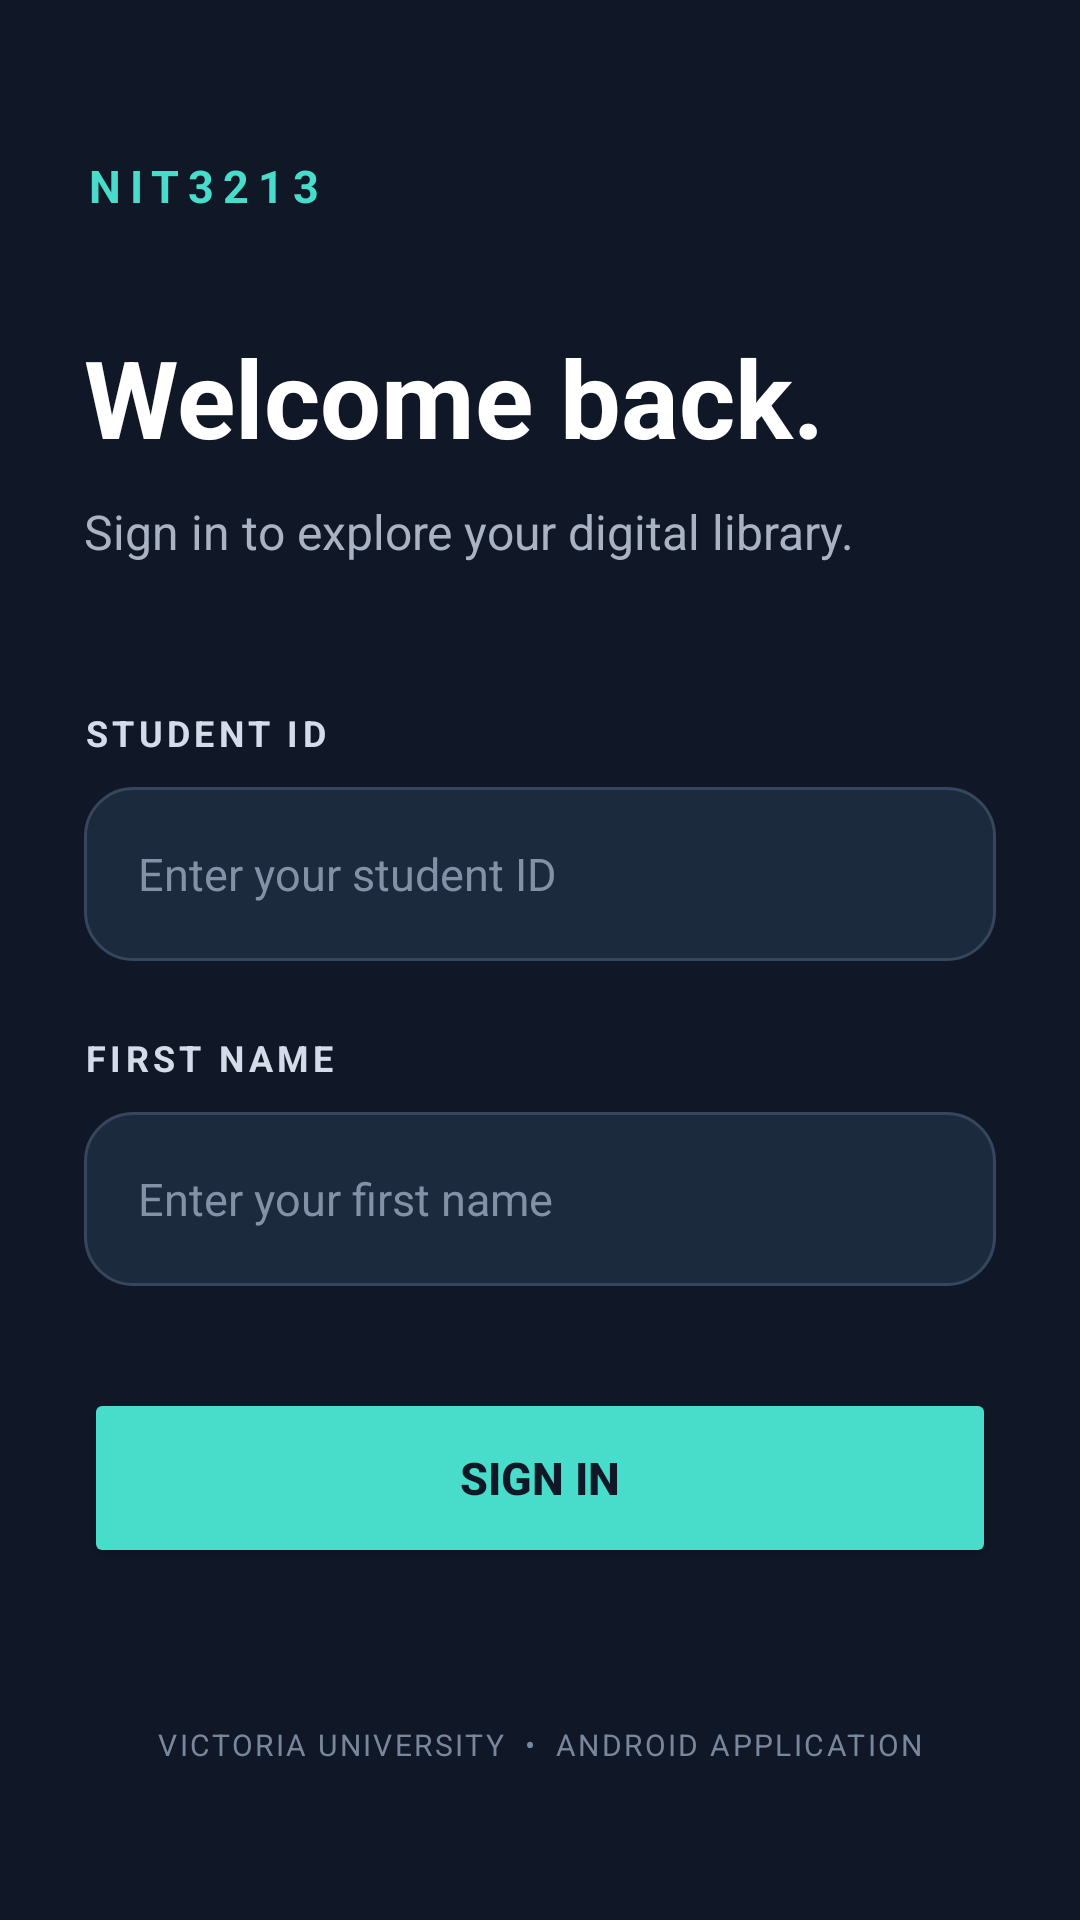

The Android layout XML behind this screen, and the referenced resources:
<!-- AndroidManifest.xml: application theme Theme._8147350Assignment2 -->
<!-- res/layout/activity_main.xml -->
<?xml version="1.0" encoding="utf-8"?>
<ScrollView
    xmlns:android="http://schemas.android.com/apk/res/android"
    android:layout_width="match_parent"
    android:layout_height="match_parent"
    android:fillViewport="true"
    android:background="#101827">

    <LinearLayout
        android:layout_width="match_parent"
        android:layout_height="match_parent"
        android:orientation="vertical"
        android:gravity="center_vertical"
        android:padding="28dp">

        <TextView
            android:layout_width="wrap_content"
            android:layout_height="wrap_content"
            android:text="NIT3213"
            android:textSize="15sp"
            android:textStyle="bold"
            android:letterSpacing="0.2"
            android:textColor="#48DCCB"/>

        <TextView
            android:layout_width="match_parent"
            android:layout_height="wrap_content"
            android:layout_marginTop="36dp"
            android:text="Welcome back."
            android:textColor="#FFFFFF"
            android:textStyle="bold"
            android:textSize="36sp"/>

        <TextView
            android:layout_width="match_parent"
            android:layout_height="wrap_content"
            android:layout_marginTop="10dp"
            android:text="Sign in to explore your digital library."
            android:textColor="#A9B3C3"
            android:textSize="16sp"/>

        <TextView
            android:layout_width="match_parent"
            android:layout_height="wrap_content"
            android:layout_marginTop="48dp"
            android:text="STUDENT ID"
            android:textColor="#D3DCE8"
            android:textStyle="bold"
            android:textSize="12sp"
            android:letterSpacing="0.12"/>

        <EditText
            android:id="@+id/etUsername"
            android:layout_width="match_parent"
            android:layout_height="58dp"
            android:layout_marginTop="10dp"
            android:background="@drawable/bg_input"
            android:hint="Enter your student ID"
            android:inputType="number"
            android:singleLine="true"
            android:paddingStart="18dp"
            android:paddingEnd="18dp"
            android:textColor="#FFFFFF"
            android:textColorHint="#8291A5"
            android:textSize="15sp"/>

        <TextView
            android:layout_width="match_parent"
            android:layout_height="wrap_content"
            android:layout_marginTop="24dp"
            android:text="FIRST NAME"
            android:textColor="#D3DCE8"
            android:textStyle="bold"
            android:textSize="12sp"
            android:letterSpacing="0.12"/>

        <EditText
            android:id="@+id/etPassword"
            android:layout_width="match_parent"
            android:layout_height="58dp"
            android:layout_marginTop="10dp"
            android:background="@drawable/bg_input"
            android:hint="Enter your first name"
            android:inputType="textPassword"
            android:singleLine="true"
            android:paddingStart="18dp"
            android:paddingEnd="18dp"
            android:textColor="#FFFFFF"
            android:textColorHint="#8291A5"
            android:textSize="15sp"/>

        <Button
            android:id="@+id/btnLogin"
            android:layout_width="match_parent"
            android:layout_height="60dp"
            android:layout_marginTop="34dp"
            android:text="SIGN IN"
            android:textSize="15sp"
            android:textStyle="bold"
            android:textColor="#101827"
            android:backgroundTint="#48DCCB"/>

        <TextView
            android:id="@+id/tvError"
            android:layout_width="match_parent"
            android:layout_height="wrap_content"
            android:layout_marginTop="18dp"
            android:textColor="#FF8080"
            android:textSize="14sp"
            android:gravity="center"
            android:visibility="gone"/>

        <TextView
            android:layout_width="match_parent"
            android:layout_height="wrap_content"
            android:layout_marginTop="52dp"
            android:text="VICTORIA UNIVERSITY  •  ANDROID APPLICATION"
            android:textColor="#78879B"
            android:textSize="10sp"
            android:letterSpacing="0.08"
            android:gravity="center"/>

    </LinearLayout>
</ScrollView>
<!-- resources referenced by this layout -->
<resources>
  <!-- drawable bg_input (drawable) -->
  <?xml version="1.0" encoding="utf-8"?>
  <shape xmlns:android="http://schemas.android.com/apk/res/android"
      android:shape="rectangle">
  
      <solid android:color="#1C2A3E"/>
  
      <corners android:radius="16dp"/>
  
      <stroke
          android:width="1dp"
          android:color="#35465D"/>
  
  </shape>
  <style name="Theme._8147350Assignment2" parent="Base.Theme._8147350Assignment2" />
  <style name="Base.Theme._8147350Assignment2" parent="Theme.Material3.DayNight.NoActionBar">
          
          
      </style>
</resources>
